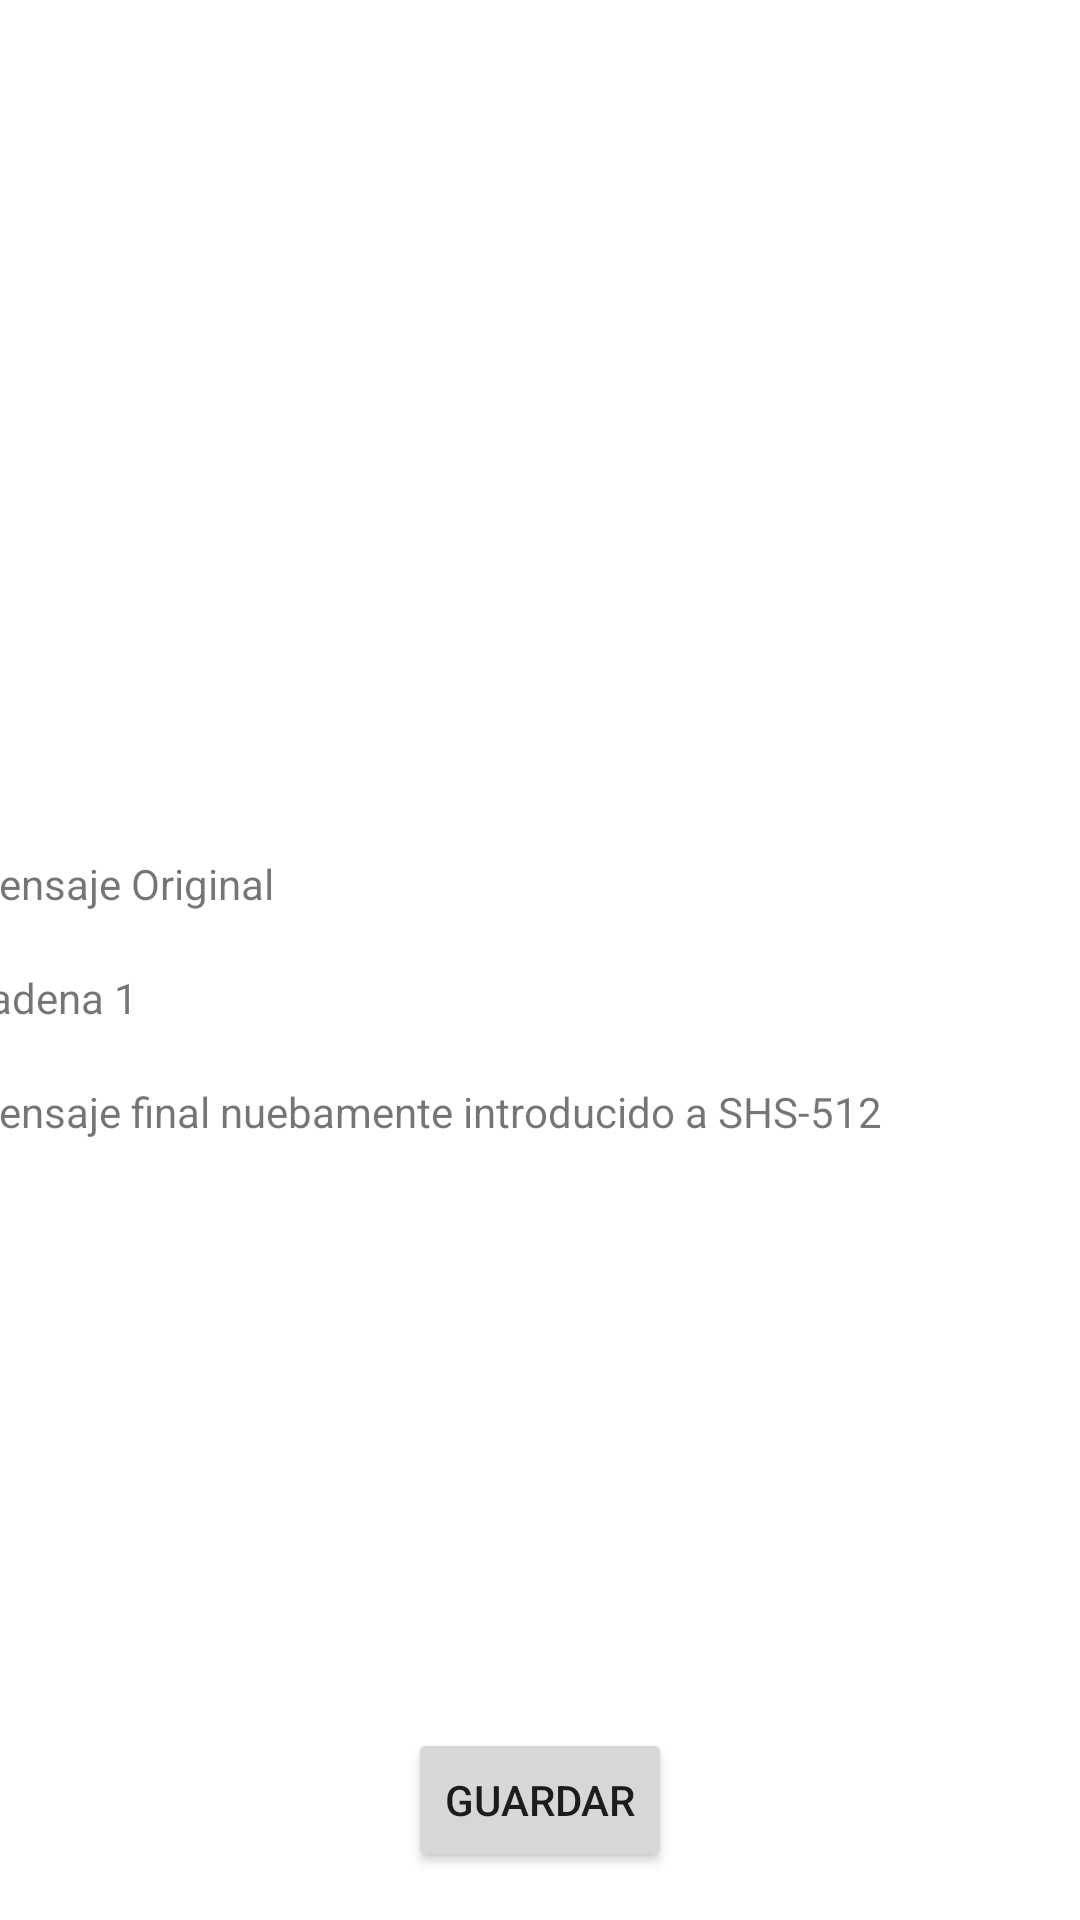

Here is an Android app screen rendered from its layout file. Give the layout XML and the strings, colors and styles it references.
<!-- AndroidManifest.xml: application theme Theme.HashQR -->
<!-- res/layout/activity_codigo_q_r.xml -->
<?xml version="1.0" encoding="utf-8"?>
<androidx.constraintlayout.widget.ConstraintLayout xmlns:android="http://schemas.android.com/apk/res/android"
    xmlns:app="http://schemas.android.com/apk/res-auto"
    xmlns:tools="http://schemas.android.com/tools"
    android:layout_width="match_parent"
    android:layout_height="match_parent"
    tools:context=".CodigoQR">

    <ImageView
        android:id="@+id/img_qr"
        android:layout_width="342dp"
        android:layout_height="349dp"
        app:layout_constraintBottom_toBottomOf="parent"
        app:layout_constraintEnd_toEndOf="parent"
        app:layout_constraintHorizontal_bias="0.492"
        app:layout_constraintStart_toStartOf="parent"
        app:layout_constraintTop_toTopOf="parent"
        app:layout_constraintVertical_bias="0.041"
        tools:srcCompat="@tools:sample/avatars" />

    <LinearLayout
        android:id="@+id/linearLayout"
        android:layout_width="386dp"
        android:layout_height="283dp"
        android:layout_marginStart="32dp"
        android:layout_marginEnd="32dp"
        android:layout_marginBottom="72dp"
        android:orientation="vertical"
        app:layout_constraintBottom_toBottomOf="parent"
        app:layout_constraintEnd_toEndOf="parent"
        app:layout_constraintStart_toStartOf="parent">

        <TextView
            android:id="@+id/textView4"
            android:layout_width="match_parent"
            android:layout_height="wrap_content"
            android:text="Mensaje Original" />

        <TextView
            android:id="@+id/lbl_original"
            android:layout_width="match_parent"
            android:layout_height="wrap_content"
            android:textColor="@color/purple_500" />

        <TextView
            android:id="@+id/textView8"
            android:layout_width="match_parent"
            android:layout_height="wrap_content"
            android:text="Cadena 1" />

        <TextView
            android:id="@+id/lbl_m2"
            android:layout_width="match_parent"
            android:layout_height="wrap_content"
            android:textColor="@color/purple_500" />

        <TextView
            android:id="@+id/textView10"
            android:layout_width="match_parent"
            android:layout_height="wrap_content"
            android:text="Mensaje final nuebamente introducido a SHS-512 " />

        <TextView
            android:id="@+id/lbl_final"
            android:layout_width="match_parent"
            android:layout_height="wrap_content"
            android:textColor="@color/purple_500" />

    </LinearLayout>

    <Button
        android:id="@+id/btn_guardar"
        android:layout_width="wrap_content"
        android:layout_height="wrap_content"
        android:layout_marginBottom="16dp"
        android:onClick="btn_guardar"
        android:text="guardar"
        app:layout_constraintBottom_toBottomOf="parent"
        app:layout_constraintEnd_toEndOf="parent"
        app:layout_constraintStart_toStartOf="parent" />

</androidx.constraintlayout.widget.ConstraintLayout>
<!-- resources referenced by this layout -->
<resources>
  <style name="Theme.HashQR" parent="Theme.MaterialComponents.DayNight.DarkActionBar">
          
          <item name="colorPrimary">@color/purple_500</item>
          <item name="colorPrimaryVariant">@color/purple_700</item>
          <item name="colorOnPrimary">@color/white</item>
          
          <item name="colorSecondary">@color/teal_200</item>
          <item name="colorSecondaryVariant">@color/teal_700</item>
          <item name="colorOnSecondary">@color/black</item>
          
          <item name="android:statusBarColor" tools:targetApi="l">?attr/colorPrimaryVariant</item>
          
      </style>
  <!-- not gathered from this repository: default colours our renderer supplied (Android Studio template values) -->
  <color name="purple_500">#FF6200EE</color>
  <color name="purple_700">#FF3700B3</color>
  <color name="teal_200">#FF03DAC5</color>
  <color name="teal_700">#FF018786</color>
  <color name="black">#FF000000</color>
  <color name="white">#FFFFFFFF</color>
</resources>
